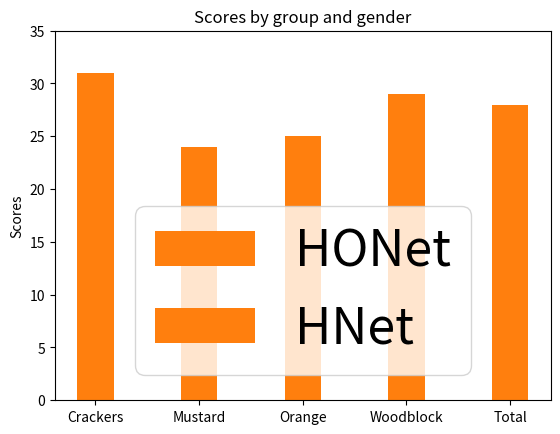

Python code for this plot:
import numpy as np
import matplotlib.pyplot as plt

def plot_stacked_bars(hnet_erors, honet_errors, fontsize=36, width=0.35):
    below = honet_errors
    above = below - hnet_erors

    N = 5
    ind = np.arange(N)  # the x locations for the groups
      # the width of the bars: can also be len(x) sequence

    p1 = plt.bar(ind, below, width, color='C1')
    p2 = plt.bar(ind, above, width, bottom=below)

    plt.ylabel('Scores')
    plt.title('Scores by group and gender')
    plt.xticks(ind, ('Crackers', 'Mustard', 'Orange', 'Woodblock', 'Total'))
    plt.yticks(np.arange(0, 40, 5))
    plt.legend((p1[0], p2[0]), ('HONet', 'HNet'), fontsize=fontsize)

    plt.show()

hnet_errors = np.array([36, 27, 25, 32, 30])
honet_errors = np.array([31, 24, 25, 29, 28])
plot_stacked_bars(hnet_errors, honet_errors)

hnet_rgb_errors = np.array([36, 27, 25, 32, 28])
honet_rgb_errors = np.array([33, 27, 27, 29, 27])
plot_stacked_bars(hnet_errors, honet_errors)